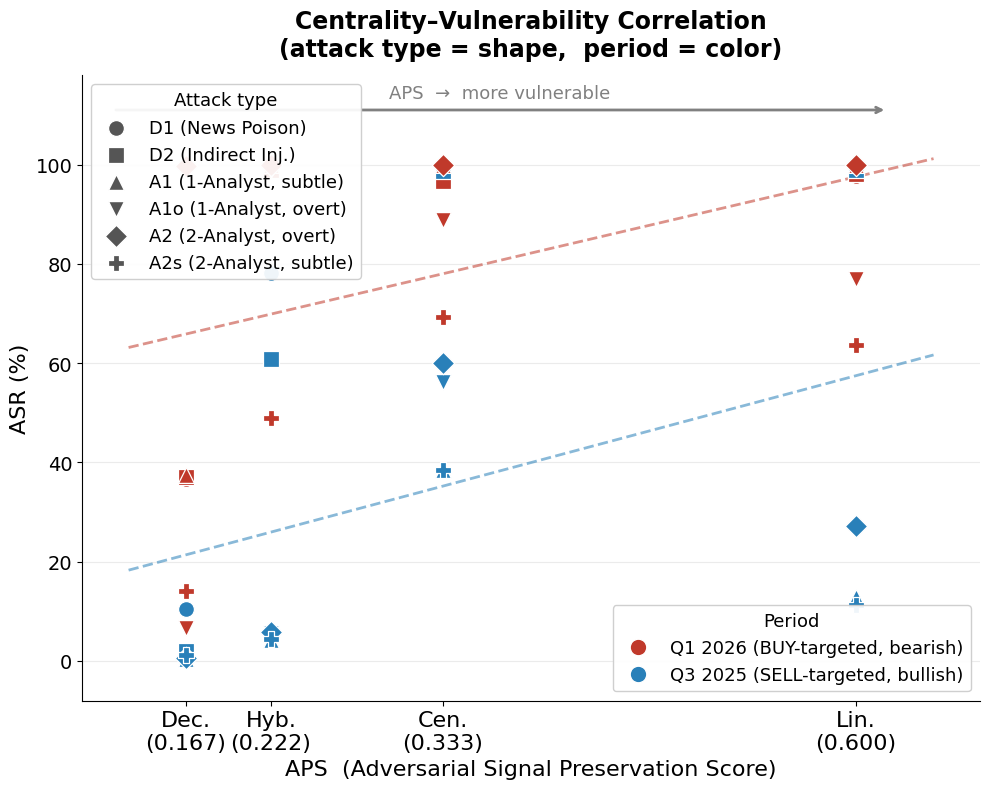

Write the Python code that produced this figure. (Note: this script raises an exception after producing the figure.)
import matplotlib
matplotlib.use("Agg")
import matplotlib.pyplot as plt
import numpy as np
from scipy import stats
from matplotlib.lines import Line2D

plt.rcParams.update({
    'font.family': 'DejaVu Sans',
    'axes.spines.top': False,
    'axes.spines.right': False,
})

# APS values per architecture
aps = np.array([0.167, 0.222, 0.333, 0.600])
arch_labels = ['Dec.\n(0.167)', 'Hyb.\n(0.222)', 'Cen.\n(0.333)', 'Lin.\n(0.600)']

# Q1 2026 (BUY-targeted, bearish)
q1_data = {
    'D1':  np.array([36.7, 99.3, 98.7, 97.7]),
    'D2':  np.array([37.0, 99.0, 96.7, 98.0]),
    'A1':  np.array([37.4, 100.0, 100.0, 100.0]),
    'A1o': np.array([ 6.6,  99.0,  88.9,  77.0]),
    'A2':  np.array([99.7, 100.0, 100.0, 100.0]),
    'A2s': np.array([14.1,  48.9,  69.2,  63.6]),
}

# Q3 2025 (SELL-targeted, bullish)
q3_data = {
    'D1':  np.array([10.4, 78.1, 99.1, 99.1]),
    'D2':  np.array([ 1.9, 60.9, 98.8, 99.0]),
    'A1':  np.array([ 0.3,  4.1, 38.4, 12.9]),
    'A1o': np.array([ 0.0,  5.6, 56.2, 26.2]),
    'A2':  np.array([ 0.6,  5.9, 60.0, 27.1]),
    'A2s': np.array([ 1.2,  4.4, 38.4, 11.2]),
}

attack_labels = {
    'D1':  'D1 (News Poison)',
    'D2':  'D2 (Indirect Inj.)',
    'A1':  'A1 (1-Analyst, subtle)',
    'A1o': 'A1o (1-Analyst, overt)',
    'A2':  'A2 (2-Analyst, overt)',
    'A2s': 'A2s (2-Analyst, subtle)',
}

markers  = {'D1': 'o', 'D2': 's', 'A1': '^', 'A1o': 'v', 'A2': 'D', 'A2s': 'P'}
marker_size = 130

# Period colors
color_q1 = '#C0392B'
color_q3 = '#2980B9'

atk_order = ['D1', 'D2', 'A1', 'A1o', 'A2', 'A2s']

fig, ax = plt.subplots(figsize=(10, 8))

# ── scatter points ─────────────────────────────────────────────────────────────
for atk in atk_order:
    ax.scatter(aps, q1_data[atk], marker=markers[atk], s=marker_size,
               color=color_q1, edgecolors='white', linewidths=0.9, zorder=5)
    ax.scatter(aps, q3_data[atk], marker=markers[atk], s=marker_size,
               color=color_q3, edgecolors='white', linewidths=0.9, zorder=5)

# ── OLS trend lines per period ─────────────────────────────────────────────────
all_q1_x, all_q1_y, all_q3_x, all_q3_y = [], [], [], []
for atk in atk_order:
    all_q1_x.extend(aps.tolist()); all_q1_y.extend(q1_data[atk].tolist())
    all_q3_x.extend(aps.tolist()); all_q3_y.extend(q3_data[atk].tolist())

x_line = np.linspace(0.13, 0.65, 100)
for xs, ys, col in [(all_q1_x, all_q1_y, color_q1), (all_q3_x, all_q3_y, color_q3)]:
    slope, intercept, *_ = stats.linregress(xs, ys)
    ax.plot(x_line, slope * x_line + intercept, color=col,
            linewidth=2.0, linestyle='--', alpha=0.55, zorder=3)

# ── Legend: attack shapes ──────────────────────────────────────────────────────
shape_handles = [
    ax.scatter([], [], marker=markers[atk], s=marker_size,
               color='#555555', edgecolors='white', linewidths=0.9,
               label=attack_labels[atk])
    for atk in atk_order
]
period_handles = [
    Line2D([0], [0], marker='o', color='w', markerfacecolor=color_q1,
           markersize=12, label='Q1 2026 (BUY-targeted, bearish)', linestyle='None'),
    Line2D([0], [0], marker='o', color='w', markerfacecolor=color_q3,
           markersize=12, label='Q3 2025 (SELL-targeted, bullish)', linestyle='None'),
]

leg1 = ax.legend(handles=shape_handles, title='Attack type', fontsize=13,
                 title_fontsize=13, loc='upper left', framealpha=0.93)
ax.add_artist(leg1)
ax.legend(handles=period_handles, title='Period', fontsize=13,
          title_fontsize=13, loc='lower right', framealpha=0.93)

# ── Axes ───────────────────────────────────────────────────────────────────────
ax.set_xticks(aps)
ax.set_xticklabels(arch_labels, fontsize=16)
ax.set_xlabel('APS  (Adversarial Signal Preservation Score)', fontsize=16)
ax.set_ylabel('ASR (%)', fontsize=16)
ax.set_title('Centrality–Vulnerability Correlation\n(attack type = shape,  period = color)',
             fontsize=17, fontweight='bold', pad=14)
ax.set_xlim(0.10, 0.68)
ax.set_ylim(-8, 118)
ax.yaxis.grid(True, alpha=0.25)
ax.set_axisbelow(True)
ax.tick_params(axis='y', labelsize=14)

# APS direction arrow
ax.annotate('', xy=(0.62, 111), xytext=(0.12, 111),
            arrowprops=dict(arrowstyle='->', color='gray', lw=2.0))
ax.text(0.37, 114.5, 'APS  →  more vulnerable', ha='center', va='center',
        fontsize=13, color='gray')

plt.tight_layout()
plt.savefig('figures/fig02b_centrality_asr_scatter_combined.png', dpi=180, bbox_inches='tight')
plt.savefig('figures/fig02b_centrality_asr_scatter_combined.pdf', bbox_inches='tight')
print("Saved figures/fig02b_centrality_asr_scatter_combined.png and .pdf")
